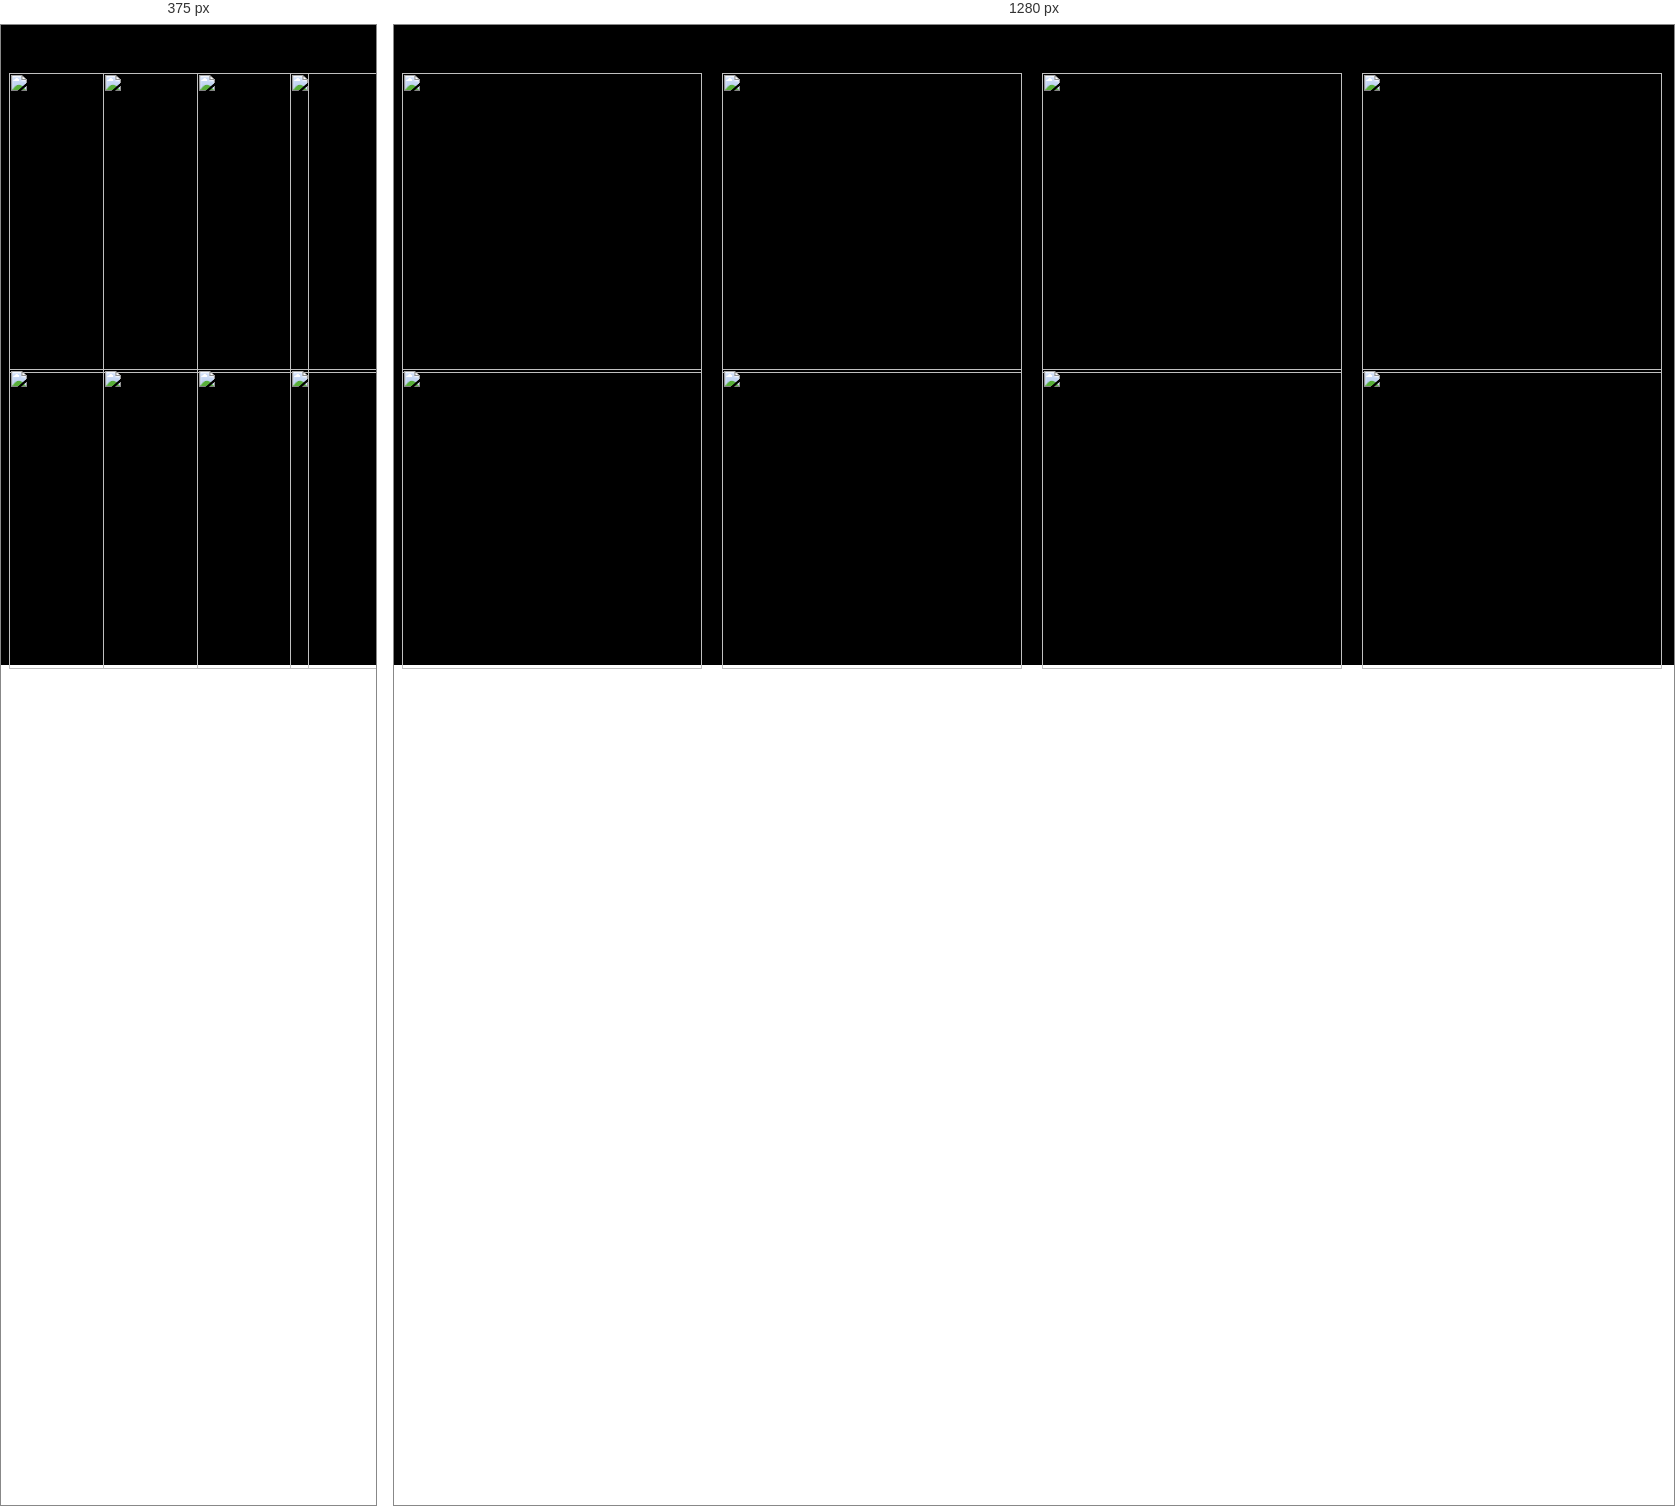
Rendered at 375 px and 1280 px, left to right.

<!-- file: images (1).html -->
<html>
<head>
<title>IMAGES</title>
<style>
.row{
background-color:black;
}

body {
  font-family: Verdana, sans-serif;
  margin: 0;
}

* {
  box-sizing: border-box;
}

.row > .column {
  padding: 0 8px;
}

.row:after {
  content: "";
  display: table;
  clear: both;
}

.column {
  float: left;
  width: 25%;
}

/* The Modal (background) */
.modal {
  display: none;
  position: fixed;
  z-index: 1;
  padding-top: 100px;
  left: 0;
  top: 0;
  width: 100%;
  height: 100%;
  overflow: auto;
  background-color: black;
}

/* Modal Content */
.modal-content {
  position: relative;
  background-color: #fefefe;
  margin: auto;
  padding: 0;
  width: 90%;
  max-width: 1200px;
}

/* The Close Button */
.close {
  color: white;
  position: absolute;
  top: 10px;
  right: 25px;
  font-size: 35px;
  font-weight: bold;
}

.close:hover,
.close:focus {
  color: #999;
  text-decoration: none;
  cursor: pointer;
}

.mySlides {
  display: none;
}

.cursor {
  cursor: pointer;
}

/* Next & previous buttons */
.prev,
.next {
  cursor: pointer;
  position: absolute;
  top: 50%;
  width: auto;
  padding: 16px;
  margin-top: -50px;
  color: white;
  font-weight: bold;
  font-size: 20px;
  transition: 0.6s ease;
  border-radius: 0 3px 3px 0;
  user-select: none;
  -webkit-user-select: none;
}

/* Position the "next button" to the right */
.next {
  right: 0;
  border-radius: 3px 0 0 3px;
}

/* On hover, add a black background color with a little bit see-through */
.prev:hover,
.next:hover {
  background-color: rgba(0, 0, 0, 0.8);
}

/* Number text (1/3 etc) */
.numbertext {
  color: #f2f2f2;
  font-size: 12px;
  padding: 8px 12px;
  position: absolute;
  top: 0;
}

img {
  margin-bottom: -4px;
}

.caption-container {
  text-align: center;
  background-color: black;
  padding: 2px 16px;
  color: white;
}

.demo {
  opacity: 0.6;
}

.active,
.demo:hover {
  opacity: 1;
}

img.hover-shadow {
  transition: 0.3s;
}

.hover-shadow :hover {
  box-shadow: 0 4px 8px 0 rgba(0, 0, 0, 0.2), 0 6px 20px 0 rgba(0, 0, 0, 0.19);
* {
  box-sizing: border-box;
}
img {
 border-radius: 8px;
 width:200px;
height:200px;
}
body{
background-color:black
}
.img-hover-zoom--colorize{
float: left;
  width: 23.33%;
  padding: 5px;
}
.row::after {
  content: "";
  clear: both;
  display: table;
}
.img-hover-zoom--colorize img {
  transition: transform .5s, filter 1.5s ease-in-out;
  filter: grayscale(100%);
}

/* The Transformation */
.img-hover-zoom--colorize:hover img {
  filter: grayscale(0);
  transform: scale(1.1);
}
#myImg {
  border-radius: 5px;
  cursor: pointer;
  transition: 0.3s;
}

#myImg:hover {opacity: 0.7;}

/* The Modal (background) */
.modal {
  display: none; /* Hidden by default */
  position: fixed; /* Stay in place */
  z-index: 1; /* Sit on top */
  padding-top: 100px; /* Location of the box */
  left: 0;
  top: 0;
  width: 100%; /* Full width */
  height: 100%; /* Full height */
  overflow: auto; /* Enable scroll if needed */
  background-color: rgb(0,0,0); /* Fallback color */
  background-color: rgba(0,0,0,0.9); /* Black w/ opacity */
}

/* Modal Content (Image) */
.modal-content {
  margin: auto;
  display: block;
  width: auto;
  max-width: auto;
}

/* Caption of Modal Image (Image Text) - Same Width as the Image */
#caption {
  margin: auto;
  display: block;
  width: 80%;
  max-width: 700px;
  text-align: center;
  color: #ccc;
  padding: 10px 0;
  height: 150px;
}

/* Add Animation - Zoom in the Modal */
.modal-content, #caption { 
  animation-name: zoom;
  animation-duration: 0.6s;
}

@keyframes zoom {
  from {transform:scale(0)} 
  to {transform:scale(1)}
}

/* The Close Button */
.close {
  position: absolute;
  top: 15px;
  right: 35px;
  color: #f1f1f1;
  font-size: 40px;
  font-weight: bold;
  transition: 0.3s;
}

.close:hover,
.close:focus {
  color: #bbb;
  text-decoration: none;
  cursor: pointer;
}

/* 100% Image Width on Smaller Screens */
@media only screen and (max-width: 700px){
  .modal-content {
    width: 100%;
  }
}
.mySlides:img{
grayscale:100%
}

.row .img-hover-zoom--colorize .modal .modal-content .mySlides .img-magnifier-container img{
  position:relative;
}

.img-magnifier-glass {
  position: absolute;
  border: 3px solid #000;
  border-radius: 50%;
  cursor: none;
  /*Set the size of the magnifier glass:*/
  width: 100px;
  height: 100px;
}

</style>
<script>
function magnify(imgID, zoom) {
  var img, glass, w, h, bw;
  img = document.getElementById(imgID);
  /*create magnifier glass:*/
  glass = document.createElement("DIV");
  glass.setAttribute("class", "img-magnifier-glass");
  /*insert magnifier glass:*/
  img.parentElement.insertBefore(glass, img);
  /*set background properties for the magnifier glass:*/
  glass.style.backgroundImage = "url('" + img.src + "')";
  glass.style.backgroundRepeat = "no-repeat";
  glass.style.backgroundSize = (img.width * zoom) + "px " + (img.height * zoom) + "px";
  bw = 3;
  w = glass.offsetWidth / 2;
  h = glass.offsetHeight / 2;
  /*execute a function when someone moves the magnifier glass over the image:*/
  glass.addEventListener("mousemove", moveMagnifier);
  img.addEventListener("mousemove", moveMagnifier);
  /*and also for touch screens:*/
  glass.addEventListener("touchmove", moveMagnifier);
  img.addEventListener("touchmove", moveMagnifier);
  function moveMagnifier(e) {
    var pos, x, y;
    /*prevent any other actions that may occur when moving over the image*/
    e.preventDefault();
    /*get the cursor's x and y positions:*/
    pos = getCursorPos(e);
    x = pos.x;
    y = pos.y;
    /*prevent the magnifier glass from being positioned outside the image:*/
    if (x > img.width - (w / zoom)) {x = img.width - (w / zoom);}
    if (x < w / zoom) {x = w / zoom;}
    if (y > img.height - (h / zoom)) {y = img.height - (h / zoom);}
    if (y < h / zoom) {y = h / zoom;}
    /*set the position of the magnifier glass:*/
    glass.style.left = (x - w) + "px";
    glass.style.top = (y - h) + "px";
    /*display what the magnifier glass "sees":*/
    glass.style.backgroundPosition = "-" + ((x * zoom) - w + bw) + "px -" + ((y * zoom) - h + bw) + "px";
  }
  function getCursorPos(e) {
    var a, x = 0, y = 0;
    e = e || window.event;
    /*get the x and y positions of the image:*/
    a = img.getBoundingClientRect();
    /*calculate the cursor's x and y coordinates, relative to the image:*/
    x = e.pageX - a.left;
    y = e.pageY - a.top;
    /*consider any page scrolling:*/
    x = x - window.pageXOffset;
    y = y - window.pageYOffset;
    return {x : x, y : y};
  }
}
</script>
</head>
<body>

<div class= "row" >
<div class="img-hover-zoom--colorize">
<h2 style="text-align:center">Lightbox</h2>

<div class="row">
  <div class="column">
    <img src="img1.jpg" style="width:300px" onclick="openModal();currentSlide(1)" class="hover-shadow cursor">
  </div>
  <div class="column">
    <img src="img2.jpg" style="width:300px" onclick="openModal();currentSlide(2)" class="hover-shadow cursor">
  </div>
  <div class="column">
    <img src="img3.jpg" style="width:300px" onclick="openModal();currentSlide(3)" class="hover-shadow cursor">
  </div>
  <div class="column">
    <img src="img4.jpg" style="width:300px" onclick="openModal();currentSlide(4)" class="hover-shadow cursor">
  </div>
  <div class="column">
    <img src="img5.jpg" style="width:300px" onclick="openModal();currentSlide(5)" class="hover-shadow cursor">
  </div>
    <div class="column">
    <img src="img6.jpg" style="width:300px" onclick="openModal();currentSlide(6)" class="hover-shadow cursor">
  </div>
    <div class="column">
    <img src="img7.jpg" style="width:300px" onclick="openModal();currentSlide(7)" class="hover-shadow cursor">
  </div>
    <div class="column">
    <img src="img8.jpg" style="width:300px" onclick="openModal();currentSlide(8)" class="hover-shadow cursor">
  </div>
  </div>

     
<div id="myModal" class="modal">
  <span class="close cursor" onclick="closeModal()">&times;</span>
  <div class="modal-content">

    <div class="mySlides">
      <div class="numbertext">1 / 8</div>
	  <div class="img-magnifier-container">
      <img id="myimage" src="img1.jpg" style="width:100%">
	  </div>
	
	</div>
	  <script>
		magnify("myimage", 3);
	</script>

    <div class="mySlides">
      <div class="numbertext">2 / 8</div>
      <img src="img2.jpg" style="width:100%">
	</div>

    <div class="mySlides">
      <div class="numbertext">3 / 8</div>
	  <img src="img3.jpg" style="width:100%">
	</div>
    
    <div class="mySlides">
      <div class="numbertext">4 / 8</div>
      <img src="img4.jpg" style="width:100%">
    </div>
    <div class="mySlides">
      <div class="numbertext">5 / 8</div>
      <img src="img5.jpg" style="width:100%">
    </div>
    <div class="mySlides">
      <div class="numbertext">6 / 8</div>
      <img src="img6.jpg" style="width:100%">
    </div>
    <div class="mySlides">
      <div class="numbertext">7 / 8</div>
      <img src="img7.jpg" style="width:100%">
    </div>
    <div class="mySlides">
      <div class="numbertext">8 / 8</div>
      <img src="img8.jpg" style="width:100%">
    </div>
    
    <a class="prev" onclick="plusSlides(-1)">&#10094;</a>
    <a class="next" onclick="plusSlides(1)">&#10095;</a>

    <div class="caption-container">
      <p id="caption"></p>
    </div>


    <div class="column">
      <img class="demo cursor" src="img1.jpg" style="width:300px" onclick="currentSlide(1)" alt="Nature and sunrise">
    </div>
    <div class="column">
      <img class="demo cursor" src="img2.jpg" style="width:300px" onclick="currentSlide(2)" alt="Snow">
    </div>
    <div class="column">
      <img class="demo cursor" src="img3.jpg" style="width:300px" onclick="currentSlide(3)" alt="Mountains and fjords">
    </div>
    <div class="column">
      <img class="demo cursor" src="img4.jpg" style="width:300px" onclick="currentSlide(4)" alt="Northern Lights">
    </div>
	<br>
	<div class="column">
      <img class="demo cursor" src="img5.jpg" style="width:300px" onclick="currentSlide(5)" alt="Northern Lights">
    </div>
	<div class="column">
      <img class="demo cursor" src="img6.jpg" style="width:300px" onclick="currentSlide(6)" alt="Northern Lights">
    </div>
	<div class="column">
      <img class="demo cursor" src="img7.jpg" style="width:300px" onclick="currentSlide(7)" alt="Northern Lights">
    </div>
	<div class="column">
      <img class="demo cursor" src="img8.jpg" style="width:300px" onclick="currentSlide(8)" alt="Northern Lights">
    </div>
  </div>
</div>
</div>
</div>
<script>
function openModal() {
  document.getElementById("myModal").style.display = "block";
}

function closeModal() {
  document.getElementById("myModal").style.display = "none";
}

var slideIndex = 1;
showSlides(slideIndex);

function plusSlides(n) {
  showSlides(slideIndex += n);
}

function currentSlide(n) {
  showSlides(slideIndex = n);
}

function showSlides(n) {
  var i;
  var slides = document.getElementsByClassName("mySlides");
  var dots = document.getElementsByClassName("demo");
  var captionText = document.getElementById("caption");
  if (n > slides.length) {slideIndex = 1}
  if (n < 1) {slideIndex = slides.length}
  for (i = 0; i < slides.length; i++) {
      slides[i].style.display = "none";
  }
  for (i = 0; i < dots.length; i++) {
      dots[i].className = dots[i].className.replace(" active", "");
  }
  slides[slideIndex-1].style.display = "block";
  dots[slideIndex-1].className += " active";
  captionText.innerHTML = dots[slideIndex-1].alt;
}
</script>


</body>
</html>